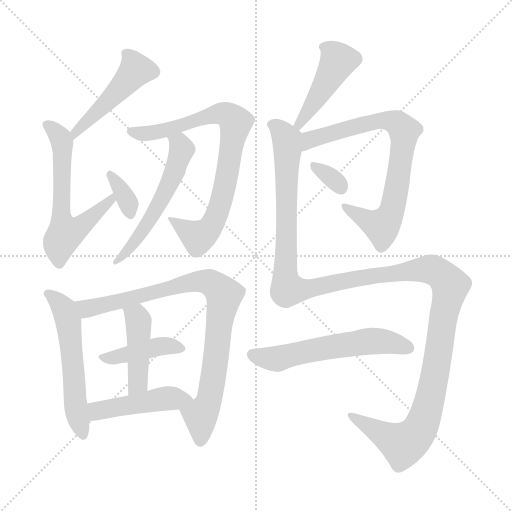
t = 0.00 s
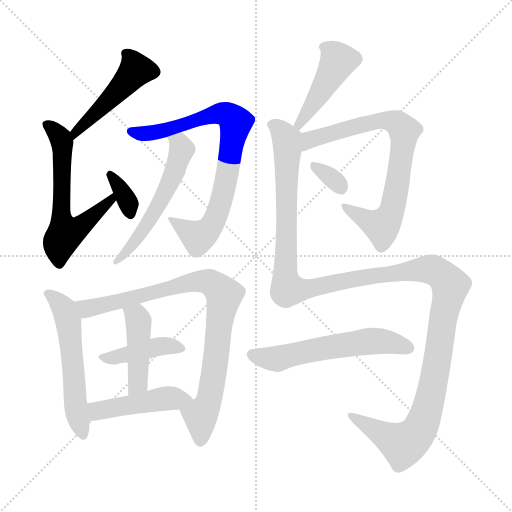
t = 2.21 s
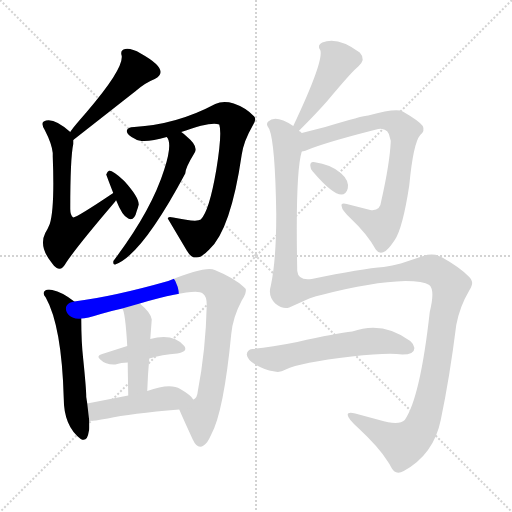
t = 4.43 s
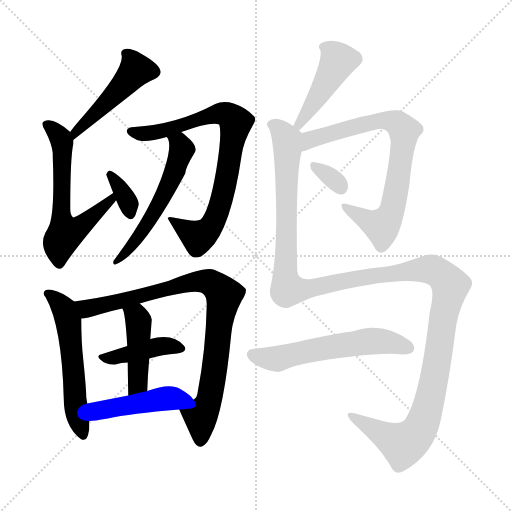
t = 6.64 s
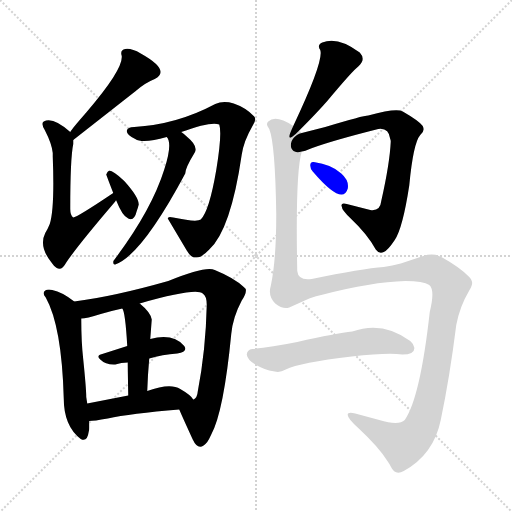
t = 8.85 s
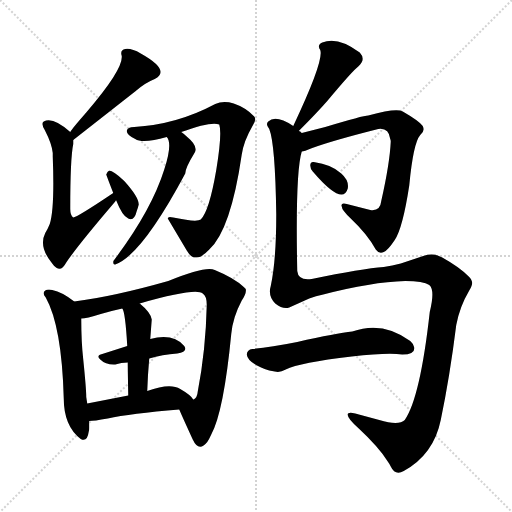
t = 11.06 s

The animated SVG that drew these frames (rendered in a browser with its animation timeline set to each time). Animation: 15 CSS @keyframes rules; one cycle of 11.06 s.

<svg version="1.1" viewBox="0 0 1024 1024" xmlns="http://www.w3.org/2000/svg">
  <g stroke="lightgray" stroke-dasharray="1,1" stroke-width="1" transform="scale(4, 4)">
    <line x1="0" y1="0" x2="256" y2="256"></line>
    <line x1="256" y1="0" x2="0" y2="256"></line>
    <line x1="128" y1="0" x2="128" y2="256"></line>
    <line x1="0" y1="128" x2="256" y2="128"></line>
  </g>
<g transform="scale(1, -1) translate(0, -900)">
   <style type="text/css">
    @keyframes keyframes0 {
      from {
       stroke: blue;
       stroke-dashoffset: 475;
       stroke-width: 128;
       }
       61% {
       animation-timing-function: step-end;
       stroke: blue;
       stroke-dashoffset: 0;
       stroke-width: 128;
       }
       to {
       stroke: black;
       stroke-width: 1024;
       }
       }
       #make-me-a-hanzi-animation-0 {
         animation: keyframes0 0.636556s both;
         animation-delay: 0.000000s;
         animation-timing-function: linear;
       }
    @keyframes keyframes1 {
      from {
       stroke: blue;
       stroke-dashoffset: 608;
       stroke-width: 128;
       }
       66% {
       animation-timing-function: step-end;
       stroke: blue;
       stroke-dashoffset: 0;
       stroke-width: 128;
       }
       to {
       stroke: black;
       stroke-width: 1024;
       }
       }
       #make-me-a-hanzi-animation-1 {
         animation: keyframes1 0.744792s both;
         animation-delay: 0.636556s;
         animation-timing-function: linear;
       }
    @keyframes keyframes2 {
      from {
       stroke: blue;
       stroke-dashoffset: 344;
       stroke-width: 128;
       }
       53% {
       animation-timing-function: step-end;
       stroke: blue;
       stroke-dashoffset: 0;
       stroke-width: 128;
       }
       to {
       stroke: black;
       stroke-width: 1024;
       }
       }
       #make-me-a-hanzi-animation-2 {
         animation: keyframes2 0.529948s both;
         animation-delay: 1.381348s;
         animation-timing-function: linear;
       }
    @keyframes keyframes3 {
      from {
       stroke: blue;
       stroke-dashoffset: 790;
       stroke-width: 128;
       }
       72% {
       animation-timing-function: step-end;
       stroke: blue;
       stroke-dashoffset: 0;
       stroke-width: 128;
       }
       to {
       stroke: black;
       stroke-width: 1024;
       }
       }
       #make-me-a-hanzi-animation-3 {
         animation: keyframes3 0.892904s both;
         animation-delay: 1.911296s;
         animation-timing-function: linear;
       }
    @keyframes keyframes4 {
      from {
       stroke: blue;
       stroke-dashoffset: 552;
       stroke-width: 128;
       }
       64% {
       animation-timing-function: step-end;
       stroke: blue;
       stroke-dashoffset: 0;
       stroke-width: 128;
       }
       to {
       stroke: black;
       stroke-width: 1024;
       }
       }
       #make-me-a-hanzi-animation-4 {
         animation: keyframes4 0.699219s both;
         animation-delay: 2.804199s;
         animation-timing-function: linear;
       }
    @keyframes keyframes5 {
      from {
       stroke: blue;
       stroke-dashoffset: 552;
       stroke-width: 128;
       }
       64% {
       animation-timing-function: step-end;
       stroke: blue;
       stroke-dashoffset: 0;
       stroke-width: 128;
       }
       to {
       stroke: black;
       stroke-width: 1024;
       }
       }
       #make-me-a-hanzi-animation-5 {
         animation: keyframes5 0.699219s both;
         animation-delay: 3.503418s;
         animation-timing-function: linear;
       }
    @keyframes keyframes6 {
      from {
       stroke: blue;
       stroke-dashoffset: 863;
       stroke-width: 128;
       }
       74% {
       animation-timing-function: step-end;
       stroke: blue;
       stroke-dashoffset: 0;
       stroke-width: 128;
       }
       to {
       stroke: black;
       stroke-width: 1024;
       }
       }
       #make-me-a-hanzi-animation-6 {
         animation: keyframes6 0.952311s both;
         animation-delay: 4.202637s;
         animation-timing-function: linear;
       }
    @keyframes keyframes7 {
      from {
       stroke: blue;
       stroke-dashoffset: 407;
       stroke-width: 128;
       }
       57% {
       animation-timing-function: step-end;
       stroke: blue;
       stroke-dashoffset: 0;
       stroke-width: 128;
       }
       to {
       stroke: black;
       stroke-width: 1024;
       }
       }
       #make-me-a-hanzi-animation-7 {
         animation: keyframes7 0.581217s both;
         animation-delay: 5.154948s;
         animation-timing-function: linear;
       }
    @keyframes keyframes8 {
      from {
       stroke: blue;
       stroke-dashoffset: 439;
       stroke-width: 128;
       }
       59% {
       animation-timing-function: step-end;
       stroke: blue;
       stroke-dashoffset: 0;
       stroke-width: 128;
       }
       to {
       stroke: black;
       stroke-width: 1024;
       }
       }
       #make-me-a-hanzi-animation-8 {
         animation: keyframes8 0.607259s both;
         animation-delay: 5.736165s;
         animation-timing-function: linear;
       }
    @keyframes keyframes9 {
      from {
       stroke: blue;
       stroke-dashoffset: 462;
       stroke-width: 128;
       }
       60% {
       animation-timing-function: step-end;
       stroke: blue;
       stroke-dashoffset: 0;
       stroke-width: 128;
       }
       to {
       stroke: black;
       stroke-width: 1024;
       }
       }
       #make-me-a-hanzi-animation-9 {
         animation: keyframes9 0.625977s both;
         animation-delay: 6.343424s;
         animation-timing-function: linear;
       }
    @keyframes keyframes10 {
      from {
       stroke: blue;
       stroke-dashoffset: 444;
       stroke-width: 128;
       }
       59% {
       animation-timing-function: step-end;
       stroke: blue;
       stroke-dashoffset: 0;
       stroke-width: 128;
       }
       to {
       stroke: black;
       stroke-width: 1024;
       }
       }
       #make-me-a-hanzi-animation-10 {
         animation: keyframes10 0.611328s both;
         animation-delay: 6.969401s;
         animation-timing-function: linear;
       }
    @keyframes keyframes11 {
      from {
       stroke: blue;
       stroke-dashoffset: 759;
       stroke-width: 128;
       }
       71% {
       animation-timing-function: step-end;
       stroke: blue;
       stroke-dashoffset: 0;
       stroke-width: 128;
       }
       to {
       stroke: black;
       stroke-width: 1024;
       }
       }
       #make-me-a-hanzi-animation-11 {
         animation: keyframes11 0.867676s both;
         animation-delay: 7.580729s;
         animation-timing-function: linear;
       }
    @keyframes keyframes12 {
      from {
       stroke: blue;
       stroke-dashoffset: 323;
       stroke-width: 128;
       }
       51% {
       animation-timing-function: step-end;
       stroke: blue;
       stroke-dashoffset: 0;
       stroke-width: 128;
       }
       to {
       stroke: black;
       stroke-width: 1024;
       }
       }
       #make-me-a-hanzi-animation-12 {
         animation: keyframes12 0.512858s both;
         animation-delay: 8.448405s;
         animation-timing-function: linear;
       }
    @keyframes keyframes13 {
      from {
       stroke: blue;
       stroke-dashoffset: 1396;
       stroke-width: 128;
       }
       82% {
       animation-timing-function: step-end;
       stroke: blue;
       stroke-dashoffset: 0;
       stroke-width: 128;
       }
       to {
       stroke: black;
       stroke-width: 1024;
       }
       }
       #make-me-a-hanzi-animation-13 {
         animation: keyframes13 1.386068s both;
         animation-delay: 8.961263s;
         animation-timing-function: linear;
       }
    @keyframes keyframes14 {
      from {
       stroke: blue;
       stroke-dashoffset: 572;
       stroke-width: 128;
       }
       65% {
       animation-timing-function: step-end;
       stroke: blue;
       stroke-dashoffset: 0;
       stroke-width: 128;
       }
       to {
       stroke: black;
       stroke-width: 1024;
       }
       }
       #make-me-a-hanzi-animation-14 {
         animation: keyframes14 0.715495s both;
         animation-delay: 10.347331s;
         animation-timing-function: linear;
       }
</style>
<path d="M 146.5 620.0 L 271.5 718.0 Q 289.5 734.0 309.5 742.0 Q 342.5 759.0 281.5 793.0 Q 262.5 804.0 250.5 802.0 Q 239.5 800.0 243.5 788.0 Q 246.5 761.0 172.5 675.0 Q 143.5 642.0 140.5 636.0 C 123.5 611.0 122.5 601.0 146.5 620.0 Z" fill="lightgray"></path> 
<path d="M 226.5 514.0 Q 153.5 465.0 146.5 465.0 Q 140.5 469.0 140.5 482.0 Q 140.5 584.0 146.5 612.0 L 146.5 620.0 C 147.5 630.0 147.5 630.0 140.5 636.0 Q 105.5 667.0 87.5 657.0 Q 81.5 653.0 89.5 640.0 Q 103.5 613.0 105.5 594.0 L 105.5 587.0 Q 109.5 483.0 99.5 452.0 Q 95.5 442.0 90.5 434.0 Q 77.5 408.0 101.5 377.0 Q 108.5 367.0 113.5 364.0 Q 123.5 358.0 132.5 375.0 Q 154.5 408.0 230.5 497.0 Q 230.5 499.0 232.5 499.0 C 252.5 521.0 251.5 531.0 226.5 514.0 Z" fill="lightgray"></path> 
<path d="M 232.5 499.0 Q 244.5 468.0 256.5 463.0 Q 268.5 457.0 273.5 478.0 Q 275.5 483.0 277.5 491.0 Q 277.5 506.0 248.5 538.0 Q 226.5 559.0 218.5 559.0 Q 214.5 557.0 212.5 551.0 Q 212.5 550.0 226.5 514.0 L 232.5 499.0 Z" fill="lightgray"></path> 
<path d="M 362.5 636.0 Q 422.5 658.0 438.5 651.0 Q 444.5 633.0 432.5 560.0 Q 418.5 478.0 401.5 461.0 Q 393.5 455.0 346.5 465.0 Q 335.5 468.0 335.5 463.0 L 373.5 399.0 Q 381.5 386.0 387.5 385.0 L 393.5 385.0 Q 403.5 385.0 418.5 401.0 Q 461.5 440.0 483.5 591.0 Q 487.5 618.0 505.5 649.0 Q 513.5 661.0 508.5 667.0 Q 491.5 685.0 467.5 693.0 Q 446.5 699.0 430.5 692.0 Q 353.5 651.0 268.5 646.0 Q 254.5 646.0 253.5 638.0 Q 253.5 630.0 270.5 622.0 Q 285.5 612.0 333.5 626.0 L 362.5 636.0 Z" fill="lightgray"></path> 
<path d="M 333.5 626.0 Q 345.5 613.0 328.5 561.0 Q 303.5 481.0 230.5 383.0 Q 226.5 379.0 226.5 375.0 Q 226.5 370.0 230.5 371.0 Q 283.5 390.0 370.5 553.0 Q 370.5 564.0 389.5 595.0 Q 396.5 608.0 374.5 626.0 Q 368.5 632.0 362.5 636.0 C 338.5 654.0 320.5 653.0 333.5 626.0 Z" fill="lightgray"></path> 
<path d="M 148.5 297.0 Q 124.5 316.0 104.5 320.0 Q 95.5 322.0 90.5 319.0 Q 83.5 314.0 91.5 305.0 Q 123.5 248.0 127.5 103.0 Q 127.5 48.0 161.5 22.0 Q 174.5 15.0 177.5 37.0 Q 178.5 40.0 178.5 44.0 L 178.5 58.0 L 174.5 93.0 Q 173.5 99.0 172.5 106.0 Q 172.5 122.0 166.5 181.0 Q 162.5 216.0 162.5 263.0 C 162.5 287.0 162.5 287.0 148.5 297.0 Z" fill="lightgray"></path> 
<path d="M 358.5 81.0 Q 363.5 69.0 385.5 21.0 Q 397.5 -5.0 414.5 16.0 Q 418.5 22.0 422.5 31.0 Q 447.5 77.0 462.5 232.0 Q 465.5 265.0 483.5 299.0 Q 493.5 314.0 491.5 322.0 L 487.5 326.0 Q 468.5 344.0 429.5 360.0 Q 412.5 369.0 336.5 338.0 Q 227.5 307.0 148.5 297.0 C 118.5 293.0 132.5 258.0 162.5 263.0 Q 172.5 263.0 201.5 272.0 Q 221.5 278.0 244.5 283.0 L 279.5 293.0 Q 391.5 325.0 405.5 313.0 Q 413.5 308.0 413.5 290.0 Q 411.5 200.0 395.5 117.0 Q 394.5 105.0 387.5 101.0 L 386.5 101.0 C 371.5 75.0 351.5 98.0 358.5 81.0 Z" fill="lightgray"></path> 
<path d="M 298.5 183.0 Q 324.5 191.0 354.5 193.0 Q 376.5 197.0 368.5 208.0 Q 346.5 234.0 300.5 222.0 L 254.5 208.0 L 204.5 192.0 Q 191.5 189.0 200.5 181.0 Q 211.5 170.0 230.5 171.0 Q 242.5 175.0 255.5 175.0 L 298.5 183.0 Z" fill="lightgray"></path> 
<path d="M 300.5 222.0 L 303.5 261.0 Q 301.5 275.0 279.5 293.0 C 256.5 312.0 232.5 310.0 244.5 283.0 Q 250.5 277.0 254.5 208.0 L 255.5 175.0 Q 255.5 160.0 256.5 109.0 C 257.5 79.0 293.5 88.0 294.5 118.0 Q 295.5 150.0 298.5 183.0 L 300.5 222.0 Z" fill="lightgray"></path> 
<path d="M 178.5 58.0 Q 187.5 58.0 215.5 63.0 Q 260.5 73.0 358.5 81.0 C 388.5 83.0 399.5 84.0 386.5 101.0 Q 381.5 110.0 360.5 122.0 Q 340.5 135.0 294.5 118.0 L 256.5 109.0 L 174.5 93.0 C 145.5 87.0 148.5 56.0 178.5 58.0 Z" fill="lightgray"></path> 
<path d="M 597.5 638.0 Q 633.5 674.0 654.5 698.0 Q 705.5 759.0 716.5 767.0 Q 732.5 781.0 719.5 795.0 Q 675.5 828.0 644.5 815.0 Q 633.5 810.0 640.5 800.0 Q 648.5 779.0 586.5 648.0 C 573.5 621.0 576.5 617.0 597.5 638.0 Z" fill="lightgray"></path> 
<path d="M 603.5 597.0 Q 607.5 597.0 624.5 604.0 Q 665.5 619.0 756.5 642.0 Q 777.5 645.0 780.5 622.0 Q 781.5 620.0 781.5 617.0 Q 779.5 573.0 762.5 498.0 Q 760.5 477.0 740.5 480.0 L 693.5 492.0 Q 680.5 495.0 683.5 487.0 Q 683.5 480.0 701.5 463.0 Q 734.5 432.0 751.5 401.0 Q 758.5 391.0 767.5 396.0 Q 775.5 399.0 789.5 420.0 Q 805.5 444.0 818.5 529.0 Q 826.5 614.0 840.5 630.0 Q 850.5 638.0 845.5 648.0 Q 838.5 658.0 805.5 677.0 Q 793.5 685.0 736.5 669.0 Q 726.5 669.0 650.5 646.0 L 603.5 634.0 C 574.5 627.0 574.5 588.0 603.5 597.0 Z" fill="lightgray"></path> 
<path d="M 625.5 557.0 Q 685.5 487.0 695.5 523.0 Q 698.5 539.0 682.5 553.0 Q 663.5 571.0 627.5 576.0 Q 620.5 577.0 620.5 569.0 Q 620.5 563.0 625.5 557.0 Z" fill="lightgray"></path> 
<path d="M 550.5 293.0 Q 565.5 281.0 578.5 285.0 L 618.5 303.0 Q 631.5 308.0 646.5 311.0 Q 742.5 336.0 810.5 338.0 Q 846.5 338.0 858.5 330.0 Q 870.5 320.0 859.5 276.0 Q 840.5 105.0 809.5 60.0 Q 797.5 48.0 758.5 60.0 L 710.5 73.0 Q 694.5 77.0 695.5 70.0 Q 695.5 63.0 716.5 44.0 Q 758.5 5.0 775.5 -23.0 Q 778.5 -27.0 781.5 -33.0 Q 790.5 -52.0 807.5 -42.0 Q 867.5 -9.0 881.5 60.0 Q 899.5 146.0 912.5 250.0 Q 919.5 287.0 938.5 319.0 Q 946.5 332.0 943.5 338.0 Q 942.5 342.0 938.5 346.0 Q 920.5 365.0 884.5 385.0 Q 867.5 395.0 846.5 388.0 L 801.5 373.0 Q 784.5 369.0 767.5 366.0 Q 724.5 363.0 623.5 342.0 Q 596.5 338.0 594.5 358.0 Q 590.5 555.0 603.5 597.0 C 608.5 627.0 609.5 630.0 603.5 634.0 Q 600.5 638.0 597.5 638.0 L 586.5 648.0 Q 551.5 671.0 536.5 657.0 Q 530.5 651.0 538.5 642.0 Q 550.5 612.0 552.5 471.0 Q 552.5 379.0 541.5 328.0 Q 535.5 308.0 550.5 293.0 Z" fill="lightgray"></path> 
<path d="M 571.5 161.0 Q 599.5 175.0 703.5 187.0 Q 774.5 195.0 804.5 191.0 Q 830.5 191.0 828.5 205.0 Q 827.5 212.0 820.5 218.0 Q 765.5 259.0 704.5 237.0 Q 673.5 234.0 594.5 216.0 Q 539.5 205.0 504.5 202.0 Q 494.5 201.0 493.5 191.0 Q 495.5 173.0 538.5 159.0 L 549.5 157.0 Q 559.5 154.0 571.5 161.0 Z" fill="lightgray"></path> 
      <clipPath id="make-me-a-hanzi-clip-0">
      <path d="M 146.5 620.0 L 271.5 718.0 Q 289.5 734.0 309.5 742.0 Q 342.5 759.0 281.5 793.0 Q 262.5 804.0 250.5 802.0 Q 239.5 800.0 243.5 788.0 Q 246.5 761.0 172.5 675.0 Q 143.5 642.0 140.5 636.0 C 123.5 611.0 122.5 601.0 146.5 620.0 Z" fill="lightgray"></path>
      </clipPath>
      <path clip-path="url(#make-me-a-hanzi-clip-0)" d="M 254.5 791.0 L 272.5 760.0 L 153.5 639.0 L 151.5 626.0 " fill="none" id="make-me-a-hanzi-animation-0" stroke-dasharray="347 694" stroke-linecap="round"></path>

      <clipPath id="make-me-a-hanzi-clip-1">
      <path d="M 226.5 514.0 Q 153.5 465.0 146.5 465.0 Q 140.5 469.0 140.5 482.0 Q 140.5 584.0 146.5 612.0 L 146.5 620.0 C 147.5 630.0 147.5 630.0 140.5 636.0 Q 105.5 667.0 87.5 657.0 Q 81.5 653.0 89.5 640.0 Q 103.5 613.0 105.5 594.0 L 105.5 587.0 Q 109.5 483.0 99.5 452.0 Q 95.5 442.0 90.5 434.0 Q 77.5 408.0 101.5 377.0 Q 108.5 367.0 113.5 364.0 Q 123.5 358.0 132.5 375.0 Q 154.5 408.0 230.5 497.0 Q 230.5 499.0 232.5 499.0 C 252.5 521.0 251.5 531.0 226.5 514.0 Z" fill="lightgray"></path>
      </clipPath>
      <path clip-path="url(#make-me-a-hanzi-clip-1)" d="M 94.5 651.0 L 121.5 624.0 L 124.5 612.0 L 122.5 473.0 L 130.5 433.0 L 155.5 443.0 L 217.5 500.0 L 227.5 502.0 " fill="none" id="make-me-a-hanzi-animation-1" stroke-dasharray="480 960" stroke-linecap="round"></path>

      <clipPath id="make-me-a-hanzi-clip-2">
      <path d="M 232.5 499.0 Q 244.5 468.0 256.5 463.0 Q 268.5 457.0 273.5 478.0 Q 275.5 483.0 277.5 491.0 Q 277.5 506.0 248.5 538.0 Q 226.5 559.0 218.5 559.0 Q 214.5 557.0 212.5 551.0 Q 212.5 550.0 226.5 514.0 L 232.5 499.0 Z" fill="lightgray"></path>
      </clipPath>
      <path clip-path="url(#make-me-a-hanzi-clip-2)" d="M 219.5 552.0 L 243.5 521.0 L 260.5 475.0 " fill="none" id="make-me-a-hanzi-animation-2" stroke-dasharray="216 432" stroke-linecap="round"></path>

      <clipPath id="make-me-a-hanzi-clip-3">
      <path d="M 362.5 636.0 Q 422.5 658.0 438.5 651.0 Q 444.5 633.0 432.5 560.0 Q 418.5 478.0 401.5 461.0 Q 393.5 455.0 346.5 465.0 Q 335.5 468.0 335.5 463.0 L 373.5 399.0 Q 381.5 386.0 387.5 385.0 L 393.5 385.0 Q 403.5 385.0 418.5 401.0 Q 461.5 440.0 483.5 591.0 Q 487.5 618.0 505.5 649.0 Q 513.5 661.0 508.5 667.0 Q 491.5 685.0 467.5 693.0 Q 446.5 699.0 430.5 692.0 Q 353.5 651.0 268.5 646.0 Q 254.5 646.0 253.5 638.0 Q 253.5 630.0 270.5 622.0 Q 285.5 612.0 333.5 626.0 L 362.5 636.0 Z" fill="lightgray"></path>
      </clipPath>
      <path clip-path="url(#make-me-a-hanzi-clip-3)" d="M 261.5 637.0 L 287.5 632.0 L 319.5 635.0 L 399.5 664.0 L 442.5 673.0 L 456.5 670.0 L 471.5 654.0 L 448.5 523.0 L 434.5 473.0 L 418.5 442.0 L 396.5 426.0 L 355.5 455.0 L 342.5 458.0 " fill="none" id="make-me-a-hanzi-animation-3" stroke-dasharray="662 1324" stroke-linecap="round"></path>

      <clipPath id="make-me-a-hanzi-clip-4">
      <path d="M 333.5 626.0 Q 345.5 613.0 328.5 561.0 Q 303.5 481.0 230.5 383.0 Q 226.5 379.0 226.5 375.0 Q 226.5 370.0 230.5 371.0 Q 283.5 390.0 370.5 553.0 Q 370.5 564.0 389.5 595.0 Q 396.5 608.0 374.5 626.0 Q 368.5 632.0 362.5 636.0 C 338.5 654.0 320.5 653.0 333.5 626.0 Z" fill="lightgray"></path>
      </clipPath>
      <path clip-path="url(#make-me-a-hanzi-clip-4)" d="M 341.5 626.0 L 363.5 603.0 L 348.5 551.0 L 291.5 446.0 L 232.5 377.0 " fill="none" id="make-me-a-hanzi-animation-4" stroke-dasharray="424 848" stroke-linecap="round"></path>

      <clipPath id="make-me-a-hanzi-clip-5">
      <path d="M 148.5 297.0 Q 124.5 316.0 104.5 320.0 Q 95.5 322.0 90.5 319.0 Q 83.5 314.0 91.5 305.0 Q 123.5 248.0 127.5 103.0 Q 127.5 48.0 161.5 22.0 Q 174.5 15.0 177.5 37.0 Q 178.5 40.0 178.5 44.0 L 178.5 58.0 L 174.5 93.0 Q 173.5 99.0 172.5 106.0 Q 172.5 122.0 166.5 181.0 Q 162.5 216.0 162.5 263.0 C 162.5 287.0 162.5 287.0 148.5 297.0 Z" fill="lightgray"></path>
      </clipPath>
      <path clip-path="url(#make-me-a-hanzi-clip-5)" d="M 98.5 313.0 L 128.5 282.0 L 137.5 255.0 L 151.5 81.0 L 166.5 33.0 " fill="none" id="make-me-a-hanzi-animation-5" stroke-dasharray="424 848" stroke-linecap="round"></path>

      <clipPath id="make-me-a-hanzi-clip-6">
      <path d="M 358.5 81.0 Q 363.5 69.0 385.5 21.0 Q 397.5 -5.0 414.5 16.0 Q 418.5 22.0 422.5 31.0 Q 447.5 77.0 462.5 232.0 Q 465.5 265.0 483.5 299.0 Q 493.5 314.0 491.5 322.0 L 487.5 326.0 Q 468.5 344.0 429.5 360.0 Q 412.5 369.0 336.5 338.0 Q 227.5 307.0 148.5 297.0 C 118.5 293.0 132.5 258.0 162.5 263.0 Q 172.5 263.0 201.5 272.0 Q 221.5 278.0 244.5 283.0 L 279.5 293.0 Q 391.5 325.0 405.5 313.0 Q 413.5 308.0 413.5 290.0 Q 411.5 200.0 395.5 117.0 Q 394.5 105.0 387.5 101.0 L 386.5 101.0 C 371.5 75.0 351.5 98.0 358.5 81.0 Z" fill="lightgray"></path>
      </clipPath>
      <path clip-path="url(#make-me-a-hanzi-clip-6)" d="M 155.5 293.0 L 174.5 282.0 L 289.5 307.0 L 394.5 338.0 L 419.5 336.0 L 437.5 323.0 L 447.5 308.0 L 437.5 223.0 L 419.5 106.0 L 401.5 69.0 L 400.5 22.0 " fill="none" id="make-me-a-hanzi-animation-6" stroke-dasharray="735 1470" stroke-linecap="round"></path>

      <clipPath id="make-me-a-hanzi-clip-7">
      <path d="M 298.5 183.0 Q 324.5 191.0 354.5 193.0 Q 376.5 197.0 368.5 208.0 Q 346.5 234.0 300.5 222.0 L 254.5 208.0 L 204.5 192.0 Q 191.5 189.0 200.5 181.0 Q 211.5 170.0 230.5 171.0 Q 242.5 175.0 255.5 175.0 L 298.5 183.0 Z" fill="lightgray"></path>
      </clipPath>
      <path clip-path="url(#make-me-a-hanzi-clip-7)" d="M 210.5 183.0 L 325.5 208.0 L 358.5 203.0 " fill="none" id="make-me-a-hanzi-animation-7" stroke-dasharray="279 558" stroke-linecap="round"></path>

      <clipPath id="make-me-a-hanzi-clip-8">
      <path d="M 300.5 222.0 L 303.5 261.0 Q 301.5 275.0 279.5 293.0 C 256.5 312.0 232.5 310.0 244.5 283.0 Q 250.5 277.0 254.5 208.0 L 255.5 175.0 Q 255.5 160.0 256.5 109.0 C 257.5 79.0 293.5 88.0 294.5 118.0 Q 295.5 150.0 298.5 183.0 L 300.5 222.0 Z" fill="lightgray"></path>
      </clipPath>
      <path clip-path="url(#make-me-a-hanzi-clip-8)" d="M 250.5 283.0 L 273.5 266.0 L 277.5 256.0 L 275.5 134.0 L 260.5 119.0 " fill="none" id="make-me-a-hanzi-animation-8" stroke-dasharray="311 622" stroke-linecap="round"></path>

      <clipPath id="make-me-a-hanzi-clip-9">
      <path d="M 178.5 58.0 Q 187.5 58.0 215.5 63.0 Q 260.5 73.0 358.5 81.0 C 388.5 83.0 399.5 84.0 386.5 101.0 Q 381.5 110.0 360.5 122.0 Q 340.5 135.0 294.5 118.0 L 256.5 109.0 L 174.5 93.0 C 145.5 87.0 148.5 56.0 178.5 58.0 Z" fill="lightgray"></path>
      </clipPath>
      <path clip-path="url(#make-me-a-hanzi-clip-9)" d="M 182.5 64.0 L 193.5 77.0 L 212.5 82.0 L 335.5 104.0 L 379.5 101.0 " fill="none" id="make-me-a-hanzi-animation-9" stroke-dasharray="334 668" stroke-linecap="round"></path>

      <clipPath id="make-me-a-hanzi-clip-10">
      <path d="M 597.5 638.0 Q 633.5 674.0 654.5 698.0 Q 705.5 759.0 716.5 767.0 Q 732.5 781.0 719.5 795.0 Q 675.5 828.0 644.5 815.0 Q 633.5 810.0 640.5 800.0 Q 648.5 779.0 586.5 648.0 C 573.5 621.0 576.5 617.0 597.5 638.0 Z" fill="lightgray"></path>
      </clipPath>
      <path clip-path="url(#make-me-a-hanzi-clip-10)" d="M 654.5 804.0 L 676.5 778.0 L 607.5 662.0 L 597.5 657.0 L 597.5 649.0 " fill="none" id="make-me-a-hanzi-animation-10" stroke-dasharray="316 632" stroke-linecap="round"></path>

      <clipPath id="make-me-a-hanzi-clip-11">
      <path d="M 603.5 597.0 Q 607.5 597.0 624.5 604.0 Q 665.5 619.0 756.5 642.0 Q 777.5 645.0 780.5 622.0 Q 781.5 620.0 781.5 617.0 Q 779.5 573.0 762.5 498.0 Q 760.5 477.0 740.5 480.0 L 693.5 492.0 Q 680.5 495.0 683.5 487.0 Q 683.5 480.0 701.5 463.0 Q 734.5 432.0 751.5 401.0 Q 758.5 391.0 767.5 396.0 Q 775.5 399.0 789.5 420.0 Q 805.5 444.0 818.5 529.0 Q 826.5 614.0 840.5 630.0 Q 850.5 638.0 845.5 648.0 Q 838.5 658.0 805.5 677.0 Q 793.5 685.0 736.5 669.0 Q 726.5 669.0 650.5 646.0 L 603.5 634.0 C 574.5 627.0 574.5 588.0 603.5 597.0 Z" fill="lightgray"></path>
      </clipPath>
      <path clip-path="url(#make-me-a-hanzi-clip-11)" d="M 605.5 603.0 L 625.5 623.0 L 750.5 658.0 L 784.5 658.0 L 808.5 638.0 L 797.5 543.0 L 775.5 461.0 L 763.5 448.0 L 690.5 485.0 " fill="none" id="make-me-a-hanzi-animation-11" stroke-dasharray="631 1262" stroke-linecap="round"></path>

      <clipPath id="make-me-a-hanzi-clip-12">
      <path d="M 625.5 557.0 Q 685.5 487.0 695.5 523.0 Q 698.5 539.0 682.5 553.0 Q 663.5 571.0 627.5 576.0 Q 620.5 577.0 620.5 569.0 Q 620.5 563.0 625.5 557.0 Z" fill="lightgray"></path>
      </clipPath>
      <path clip-path="url(#make-me-a-hanzi-clip-12)" d="M 630.5 566.0 L 682.5 524.0 " fill="none" id="make-me-a-hanzi-animation-12" stroke-dasharray="195 390" stroke-linecap="round"></path>

      <clipPath id="make-me-a-hanzi-clip-13">
      <path d="M 550.5 293.0 Q 565.5 281.0 578.5 285.0 L 618.5 303.0 Q 631.5 308.0 646.5 311.0 Q 742.5 336.0 810.5 338.0 Q 846.5 338.0 858.5 330.0 Q 870.5 320.0 859.5 276.0 Q 840.5 105.0 809.5 60.0 Q 797.5 48.0 758.5 60.0 L 710.5 73.0 Q 694.5 77.0 695.5 70.0 Q 695.5 63.0 716.5 44.0 Q 758.5 5.0 775.5 -23.0 Q 778.5 -27.0 781.5 -33.0 Q 790.5 -52.0 807.5 -42.0 Q 867.5 -9.0 881.5 60.0 Q 899.5 146.0 912.5 250.0 Q 919.5 287.0 938.5 319.0 Q 946.5 332.0 943.5 338.0 Q 942.5 342.0 938.5 346.0 Q 920.5 365.0 884.5 385.0 Q 867.5 395.0 846.5 388.0 L 801.5 373.0 Q 784.5 369.0 767.5 366.0 Q 724.5 363.0 623.5 342.0 Q 596.5 338.0 594.5 358.0 Q 590.5 555.0 603.5 597.0 C 608.5 627.0 609.5 630.0 603.5 634.0 Q 600.5 638.0 597.5 638.0 L 586.5 648.0 Q 551.5 671.0 536.5 657.0 Q 530.5 651.0 538.5 642.0 Q 550.5 612.0 552.5 471.0 Q 552.5 379.0 541.5 328.0 Q 535.5 308.0 550.5 293.0 Z" fill="lightgray"></path>
      </clipPath>
      <path clip-path="url(#make-me-a-hanzi-clip-13)" d="M 545.5 651.0 L 566.5 632.0 L 574.5 615.0 L 570.5 357.0 L 575.5 322.0 L 602.5 320.0 L 705.5 342.0 L 846.5 362.0 L 876.5 355.0 L 900.5 329.0 L 859.5 99.0 L 836.5 36.0 L 806.5 11.0 L 703.5 70.0 " fill="none" id="make-me-a-hanzi-animation-13" stroke-dasharray="1268 2536" stroke-linecap="round"></path>

      <clipPath id="make-me-a-hanzi-clip-14">
      <path d="M 571.5 161.0 Q 599.5 175.0 703.5 187.0 Q 774.5 195.0 804.5 191.0 Q 830.5 191.0 828.5 205.0 Q 827.5 212.0 820.5 218.0 Q 765.5 259.0 704.5 237.0 Q 673.5 234.0 594.5 216.0 Q 539.5 205.0 504.5 202.0 Q 494.5 201.0 493.5 191.0 Q 495.5 173.0 538.5 159.0 L 549.5 157.0 Q 559.5 154.0 571.5 161.0 Z" fill="lightgray"></path>
      </clipPath>
      <path clip-path="url(#make-me-a-hanzi-clip-14)" d="M 504.5 191.0 L 548.5 182.0 L 743.5 218.0 L 777.5 216.0 L 814.5 205.0 " fill="none" id="make-me-a-hanzi-animation-14" stroke-dasharray="444 888" stroke-linecap="round"></path>

</g>
</svg>
